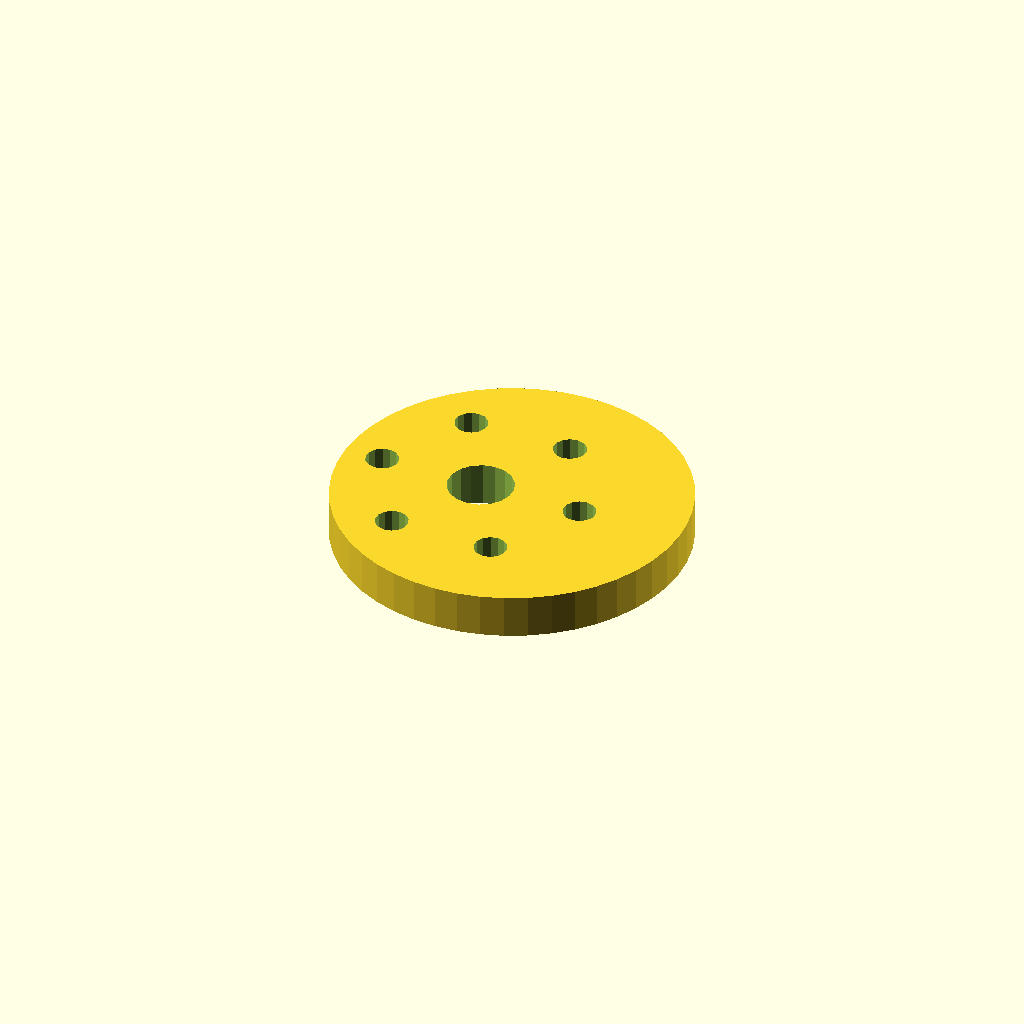
Cell 1: rendered with the file's own defaults.
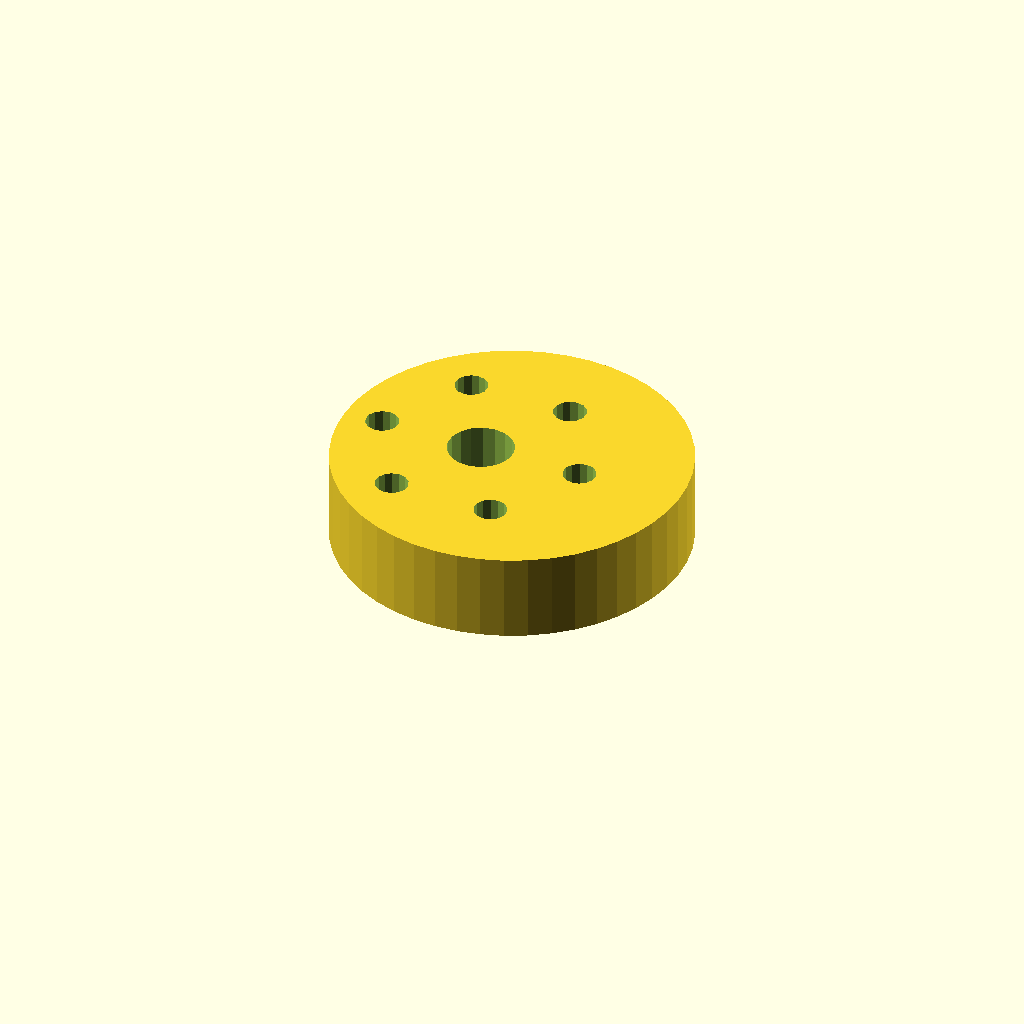
Cell 2: the same model with plate_t = 16.
One fixed orthographic camera (rotation 55°, 0°, 25°; colour scheme Cornfield) for every cell.
OpenSCAD source file optional_data/data/sketch4/camplates/part_0103.scad:
$fn = 32;

// ----------------------------------------------------------------------
// Cam plate: eccentric cam, base R32
// ----------------------------------------------------------------------

// --- parameters (mm) ---
base_r = 32;              // base circle radius
lobe_h = 8;               // cam lobe rise
bore_r = 6;               // shaft bore radius
plate_t = 8;              // plate thickness, Z (extrusion height)
ecc = 6;                  // disc eccentricity
ring_r = 19;              // lightening ring radius
bolt_r = 3;               // lightening hole radius

profile = [[64, 32], [63.726, 36.177], [62.91, 40.282], [61.564, 44.246], [59.713, 48], [57.387, 51.48], [54.627, 54.627], [51.48, 57.387], [48, 59.713], [44.246, 61.564], [40.282, 62.91], [36.177, 63.726], [32, 64], [27.823, 63.726], [23.718, 62.91], [19.754, 61.564], [16, 59.713], [12.52, 57.387], [9.373, 54.627], [6.613, 51.48], [4.287, 48], [2.436, 44.246], [1.09, 40.282], [0.274, 36.177], [0, 32], [0.274, 27.823], [1.09, 23.718], [2.436, 19.754], [4.287, 16], [6.613, 12.52], [9.373, 9.373], [12.52, 6.613], [16, 4.287], [19.754, 2.436], [23.718, 1.09], [27.823, 0.274], [32, 0], [36.177, 0.274], [40.282, 1.09], [44.246, 2.436], [48, 4.287], [51.48, 6.613], [54.627, 9.373], [57.387, 12.52], [59.713, 16], [61.564, 19.754], [62.91, 23.718], [63.726, 27.823]];  // primary outline, 48 points, counter clockwise
void_1 = [[31.89, 33.145], [31.143, 35.09], [29.776, 36.663], [27.953, 37.673], [25.895, 37.999], [23.85, 37.601], [22.064, 36.528], [20.752, 34.909], [20.074, 32.939], [20.11, 30.855], [20.857, 28.91], [22.224, 27.337], [24.047, 26.327], [26.105, 26.001], [28.15, 26.399], [29.936, 27.472], [31.248, 29.091], [31.926, 31.061]];  // shaft bore, 18 points
void_2 = [[47.945, 32.572], [47.405, 33.793], [46.389, 34.659], [45.097, 34.998], [43.787, 34.744], [42.716, 33.945], [42.098, 32.762], [42.055, 31.428], [42.595, 30.207], [43.611, 29.341], [44.903, 29.002], [46.213, 29.256], [47.284, 30.055], [47.902, 31.238]];  // lightening hole 1, 14 points
void_3 = [[38.445, 49.027], [37.905, 50.248], [36.889, 51.114], [35.597, 51.453], [34.287, 51.198], [33.216, 50.4], [32.598, 49.216], [32.555, 47.882], [33.095, 46.661], [34.111, 45.795], [35.403, 45.456], [36.713, 45.711], [37.784, 46.509], [38.402, 47.692]];  // lightening hole 2, 14 points
void_4 = [[19.445, 49.027], [18.905, 50.248], [17.889, 51.114], [16.597, 51.453], [15.287, 51.198], [14.216, 50.4], [13.598, 49.216], [13.555, 47.882], [14.095, 46.661], [15.111, 45.795], [16.403, 45.456], [17.713, 45.711], [18.784, 46.509], [19.402, 47.692]];  // lightening hole 3, 14 points
void_5 = [[9.945, 32.572], [9.405, 33.793], [8.389, 34.659], [7.097, 34.998], [5.787, 34.744], [4.716, 33.945], [4.098, 32.762], [4.055, 31.428], [4.595, 30.207], [5.611, 29.341], [6.903, 29.002], [8.213, 29.256], [9.284, 30.055], [9.902, 31.238]];  // lightening hole 4, 14 points
void_6 = [[19.445, 16.118], [18.905, 17.339], [17.889, 18.205], [16.597, 18.544], [15.287, 18.289], [14.216, 17.491], [13.598, 16.308], [13.555, 14.973], [14.095, 13.752], [15.111, 12.886], [16.403, 12.547], [17.713, 12.802], [18.784, 13.6], [19.402, 14.784]];  // lightening hole 5, 14 points
void_7 = [[38.445, 16.118], [37.905, 17.339], [36.889, 18.205], [35.597, 18.544], [34.287, 18.289], [33.216, 17.491], [32.598, 16.308], [32.555, 14.973], [33.095, 13.752], [34.111, 12.886], [35.403, 12.547], [36.713, 12.802], [37.784, 13.6], [38.402, 14.784]];  // lightening hole 6, 14 points

// --- the one profile operation ---
difference() {
  linear_extrude(height = plate_t) polygon(points = profile);
  translate([0, 0, -1])
    linear_extrude(height = plate_t + 2) polygon(points = void_1);
  translate([0, 0, -1])
    linear_extrude(height = plate_t + 2) polygon(points = void_2);
  translate([0, 0, -1])
    linear_extrude(height = plate_t + 2) polygon(points = void_3);
  translate([0, 0, -1])
    linear_extrude(height = plate_t + 2) polygon(points = void_4);
  translate([0, 0, -1])
    linear_extrude(height = plate_t + 2) polygon(points = void_5);
  translate([0, 0, -1])
    linear_extrude(height = plate_t + 2) polygon(points = void_6);
  translate([0, 0, -1])
    linear_extrude(height = plate_t + 2) polygon(points = void_7);
}
Parameter table extracted from the source (name, type, default, range or options):
base_r: number, default 32
lobe_h: number, default 8
bore_r: number, default 6
plate_t: number, default 8
ecc: number, default 6
ring_r: number, default 19
bolt_r: number, default 3
